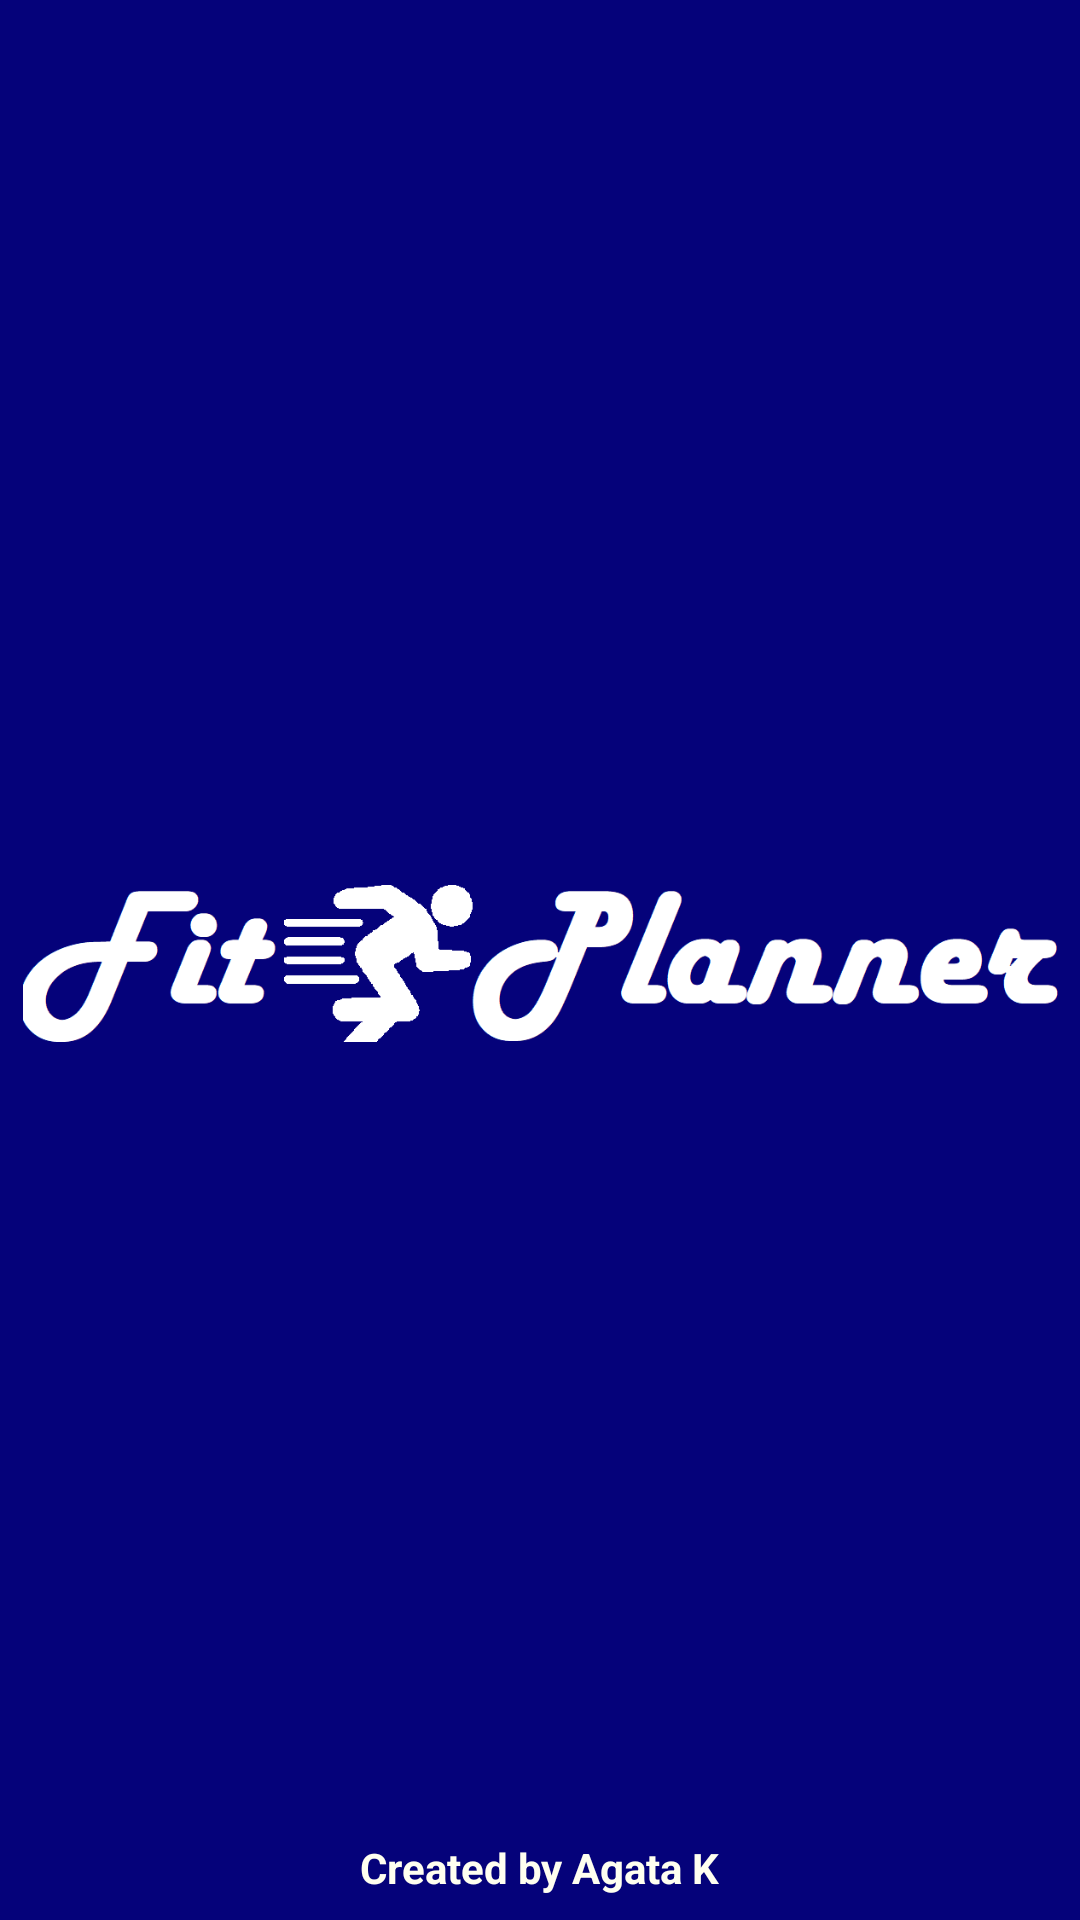

The Android layout XML behind this screen, and the referenced resources:
<!-- AndroidManifest.xml: activity theme Theme.AppCompat.Light.NoActionBar -->
<!-- res/layout/activity_splash_screen.xml -->
<?xml version="1.0" encoding="utf-8"?>

<android.support.constraint.ConstraintLayout xmlns:android="http://schemas.android.com/apk/res/android"
    xmlns:app="http://schemas.android.com/apk/res-auto"
    xmlns:tools="http://schemas.android.com/tools"
    android:layout_width="match_parent"
    android:layout_height="match_parent"
    android:background="@color/navyBlue"
    tools:context=".activity.SplashScreenActivity">

    <ImageView
        android:id="@+id/splashScreenLogo"
        android:layout_width="wrap_content"
        android:layout_height="wrap_content"
        android:layout_margin="@dimen/commonMargin"
        android:contentDescription="@string/logoDark"
        app:layout_constraintBottom_toBottomOf="parent"
        app:layout_constraintEnd_toEndOf="parent"
        app:layout_constraintStart_toStartOf="parent"
        app:layout_constraintTop_toTopOf="parent"
        app:srcCompat="@drawable/logo_dark" />

    <TextView
        android:id="@+id/textView2"
        android:layout_width="wrap_content"
        android:layout_height="wrap_content"
        android:layout_marginStart="@dimen/commonMargin"
        android:layout_marginEnd="@dimen/commonMargin"
        android:layout_marginBottom="@dimen/commonMargin"
        android:text="@string/createdByAgataK"
        android:textColor="@color/creamyWhite"
        android:textStyle="bold"
        app:layout_constraintBottom_toBottomOf="parent"
        app:layout_constraintEnd_toEndOf="parent"
        app:layout_constraintStart_toStartOf="parent" />

</android.support.constraint.ConstraintLayout>
<!-- resources referenced by this layout -->
<resources>
  <color name="creamyWhite">#FFFFF0</color>
  <color name="navyBlue">#05027a</color>
  <dimen name="commonMargin">8dp</dimen>
  <!-- drawable logo_dark: png bitmap (drawable, 12811 bytes) -->
  <string name="createdByAgataK">Created by Agata K</string>
  <string name="logoDark">Logo Dark [img]</string>
</resources>
